Run: headless pygame with SDL's dummy video driver; simulated clock (each Clock.tick advances the game by its frame time, no real sleeping); random seed 0; keys injected as events and as key.get_pressed() state; no mouse input.
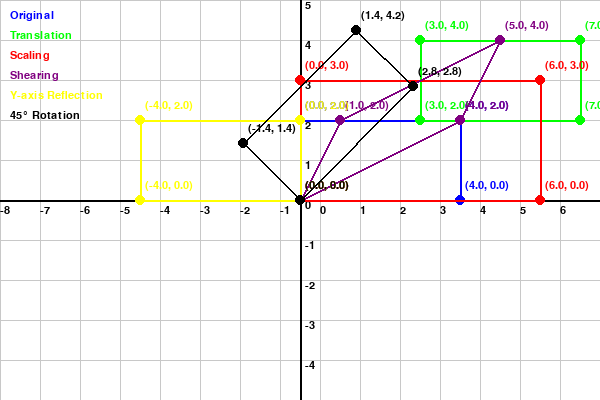
Frame 1 of 4 · flips 1–60 · no input
Frame 2 of 4 · flips 61–180 · tapped SPACE, RETURN · held RIGHT (→), D · screen unchanged from frame 1, image omitted
Frame 3 of 4 · flips 181–300 · held DOWN (↓), S · screen unchanged from frame 2, image omitted
Frame 4 of 4 · flips 301–420 · held LEFT (←), A, UP (↑), W · screen unchanged from frame 3, image omitted

The pygame program that drew these frames:

import pygame

# Initialize Pygame
pygame.init()

# Window size and display
width, height = 600, 400
screen = pygame.display.set_mode((width, height))
pygame.display.set_caption("2D Transformations")

# Colors
WHITE = (255, 255, 255)
BLUE = (0, 0, 255)
GREEN = (0, 255, 0)
RED = (255, 0, 0)
PURPLE = (128, 0, 128)
YELLOW = (255, 255, 0)
GRAY = (200, 200, 200)
BLACK = (0, 0, 0)

# Font and scale
font = pygame.font.SysFont(None, 16)
scale = 40
points = [[0, 0, 1], [4, 0, 1], [4, 2, 1], [0, 2, 1]]

# Transformation parameters
tx, ty = 3, 2  # Translation
sx, sy = 1.5, 1.5  # Scaling
shx, shy = 0.5, 0.5  # Shearing
cos_theta = 0.7071  # Precomputed cos(45°)
sin_theta = 0.7071  # Precomputed sin(45°)

# Reflection matrix (Y-axis reflection for simplicity)
reflection_matrix = [[-1, 0, 0], [0, 1, 0], [0, 0, 1]]  # Y-axis reflection

# Labels and positions for transformations
labels = [
    ("Original", (10, 10), BLUE),
    ("Translation", (10, 30), GREEN),
    ("Scaling", (10, 50), RED),
    ("Shearing", (10, 70), PURPLE),
    ("Y-axis Reflection", (10, 90), YELLOW),
    ("45° Rotation", (10, 110), BLACK)
]

# Transformation functions
def translate_point(p, tx, ty):
    return [p[0] + tx, p[1] + ty, 1]

def scale_point(p, sx, sy):
    return [p[0] * sx, p[1] * sy, 1]

def shear_point(p, shx, shy):
    x = p[0] + shx * p[1]
    y = p[1] + shy * p[0]
    return [x, y, 1]

def reflect_point(p, matrix):
    x = matrix[0][0] * p[0] + matrix[0][1] * p[1] + matrix[0][2] * p[2]
    y = matrix[1][0] * p[0] + matrix[1][1] * p[1] + matrix[1][2] * p[2]
    return [x, y, 1]

def rotate_point(p, cos_theta, sin_theta):
    x = p[0] * cos_theta - p[1] * sin_theta
    y = p[0] * sin_theta + p[1] * cos_theta
    return [x, y, 1]

# Coordinate conversion
def to_screen_coords(p):
    return (int(width // 2 + p[0] * scale), int(height // 2 - p[1] * scale))

# Draw grid
def draw_grid():
    for x in range(0, width, scale):
        pygame.draw.line(screen, GRAY, (x, 0), (x, height))
        screen.blit(font.render(str((x - width // 2) // scale), True, BLACK), (x, height // 2 + 5))
    for y in range(0, height, scale):
        pygame.draw.line(screen, GRAY, (0, y), (width, y))
        screen.blit(font.render(str((height // 2 - y) // scale), True, BLACK), (width // 2 + 5, y))
    pygame.draw.line(screen, BLACK, (0, height // 2), (width, height // 2), 2)
    pygame.draw.line(screen, BLACK, (width // 2, 0), (width // 2, height), 2)

# Draw polygon
def draw_polygon(points, color, label=None, label_pos=None):
    screen_points = [to_screen_coords(p) for p in points]
    pygame.draw.polygon(screen, color, screen_points, 2)
    for p in points:
        x, y = to_screen_coords(p)
        if 0 <= x <= width and 0 <= y <= height:
            pygame.draw.circle(screen, color, (x, y), 5)
            screen.blit(font.render(f"({p[0]:.1f}, {p[1]:.1f})", True, color), (x + 5, y - 20))
    if label and label_pos:
        screen.blit(font.render(label, True, color), label_pos)

# Main loop
running = True
while running:
    screen.fill(WHITE)
    draw_grid()

    # Original shape
    draw_polygon(points, BLUE, labels[0][0], labels[0][1])

    # Translation transformation
    translated_points = [translate_point(p, tx, ty) for p in points]
    draw_polygon(translated_points, GREEN, labels[1][0], labels[1][1])

    # Scaling transformation
    scaled_points = [scale_point(p, sx, sy) for p in points]
    draw_polygon(scaled_points, RED, labels[2][0], labels[2][1])

    # Shearing transformation
    sheared_points = [shear_point(p, shx, shy) for p in points]
    draw_polygon(sheared_points, PURPLE, labels[3][0], labels[3][1])

    # Reflection transformation
    reflected_points = [reflect_point(p, reflection_matrix) for p in points]
    draw_polygon(reflected_points, YELLOW, labels[4][0], labels[4][1])

    # Rotation transformation
    rotated_points = [rotate_point(p, cos_theta, sin_theta) for p in points]
    draw_polygon(rotated_points, BLACK, labels[5][0], labels[5][1])

    for event in pygame.event.get():
        if event.type == pygame.QUIT:
            running = False

    pygame.display.update()

pygame.quit()
